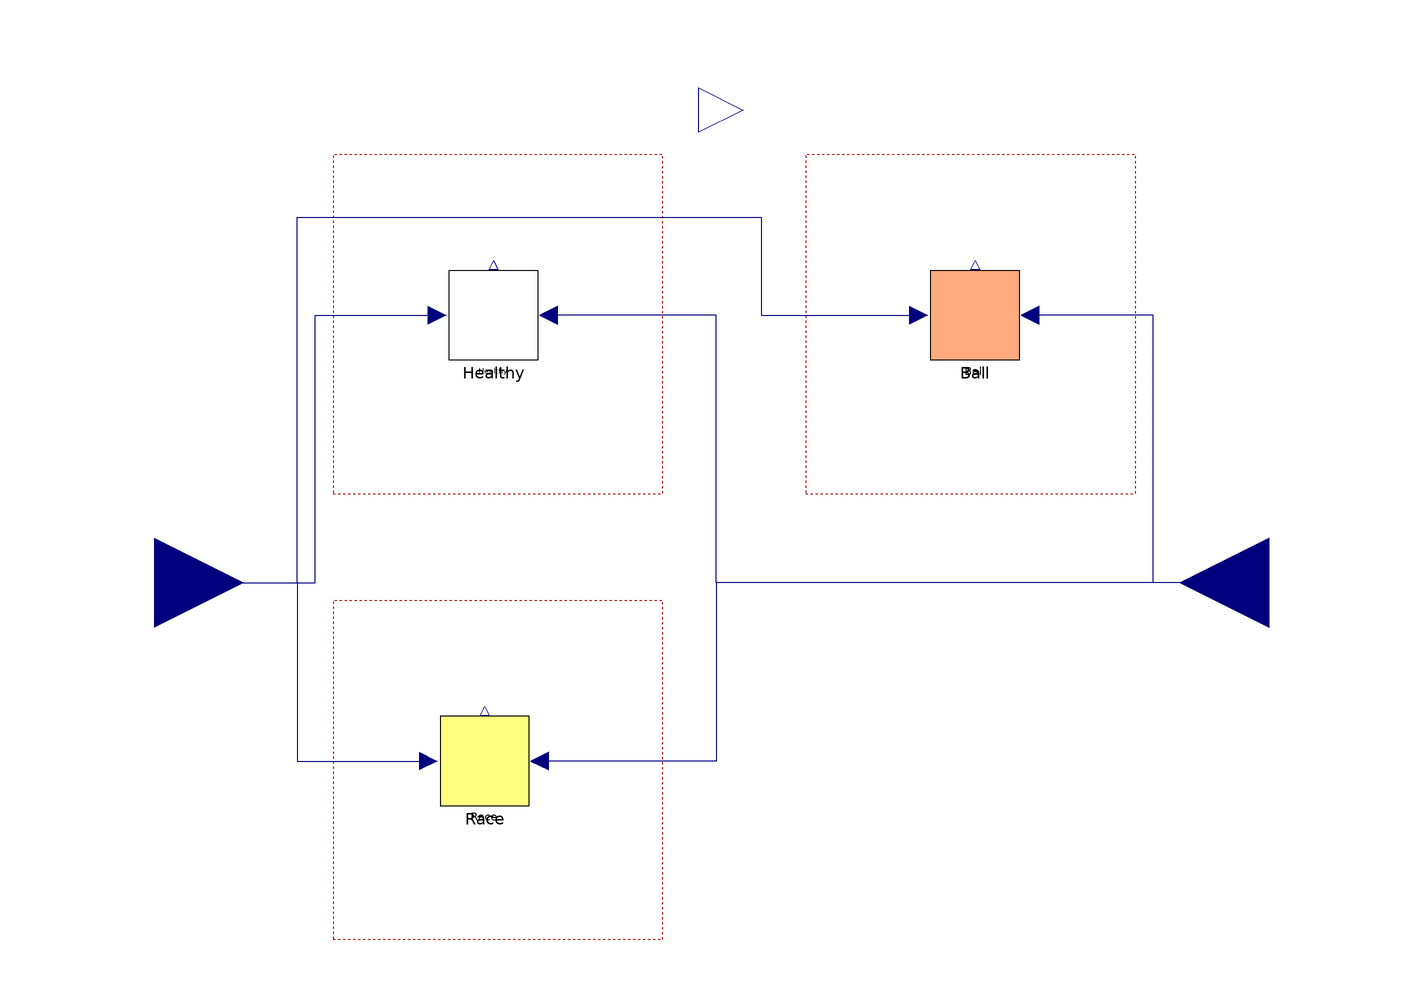

The component connection diagram of the Modelica model below, drawn from its own Placement and Line annotations.

model TestBearing_b
      parameter Real n = 0;
      // outer or inner:
      parameter Integer race[:] = {1} "1 for outer, 2 for inner" annotation (
        Dialog(group = "defect properties_race"));
      parameter Real B[rd] = {10e-4} "m" annotation (
        Dialog(group = "defect properties_race"));
      parameter Real H[rd] = {6e-4} "m" annotation (
        Dialog(group = "defect properties_race"));
      parameter Real L[rd] = {3e-4} "m" annotation (
        Dialog(group = "defect properties_race"));
      parameter Real lambda[rd] = {0.2} annotation (
        Dialog(group = "defect properties_race"));
      parameter Real phi_d[rd] = {0} "degree,each defect initial position" annotation (
        Dialog(group = "defect properties_race"));
      //ball:
      parameter Integer ball[:] = {3} "3 for ball" annotation (
        Dialog(group = "defect properties_ball"));
      parameter Integer k[bd] = {4} "order of each defect ball" annotation (
        Dialog(group = "defect properties_ball"));
      parameter Real w[bd] = {3e-3} "m,width of spall" annotation (
        Dialog(group = "defect properties_ball"));
      parameter Real phi_s_ini[bd] = {0} "rad,spall initial position" annotation (
        Dialog(group = "defect properties_ball"));
      // bearing geometrical and material properties:
      parameter Real ms = 3.2638 "kg" annotation (
        Dialog(group = "material parameters"));
      parameter Real ks = 7.42e7 "N/m" annotation (
        Dialog(group = "material parameters"));
      parameter Real cs = 1376.8 "Ns/m" annotation (
        Dialog(group = "material parameters"));
      parameter Real mp = 6.638 "kg" annotation (
        Dialog(group = "material parameters"));
      parameter Real kp = 1.51e7 "N/m" annotation (
        Dialog(group = "material parameters"));
      parameter Real cp = 2210.7 "Ns/m" annotation (
        Dialog(group = "material parameters"));
      parameter Real mr = 1 "kg" annotation (
        Dialog(group = "material parameters"));
      parameter Real kr = 8.8826e9 "N/m" annotation (
        Dialog(group = "material parameters"));
      parameter Real cr = 9424.8 "Ns/m" annotation (
        Dialog(group = "material parameters"));
      parameter Integer nb = 9 annotation (
        Dialog(group = "design parameters"));
      parameter Real Dp = 39.32e-3 "m" annotation (
        Dialog(group = "design parameters"));
      parameter Real Db = 7.94e-3 "m" annotation (
        Dialog(group = "design parameters"));
      parameter Real phi_slip = 0.01 "rad" annotation (
        Dialog(group = "design parameters"));
      parameter Real mut = 0 "mutation percentage" annotation (
        Dialog(group = "design parameters"));
      parameter Real kb = 1.89e10 "N/m" annotation (
        Dialog(group = "design parameters"));
      parameter Real c = 0 "m" annotation (
        Dialog(group = "design parameters"));
      parameter Real alpha = 0 "rad" annotation (
        Dialog(group = "design parameters"));
      parameter String position = "healthy" "position has: race, ball, mix, otherwise: healthy";
      parameter Real g = 9.80665 "m/s^2" annotation (
        Dialog(group = "others"));
      //hidden parameter:
      parameter Integer rd = size(race, 1) "number of race defect" annotation (
        Dialog(group = "defect number"));
      parameter Integer bd = size(ball, 1) "number of defective balls" annotation (
        Dialog(group = "defect number"));
      Modelica.Blocks.Interfaces.RealOutput Output annotation (
        Placement(visible = true, transformation(origin = {6, 106}, extent = {{-10, -10}, {10, 10}}, rotation = 0), iconTransformation(origin = {0, 112}, extent = {{-10, -10}, {10, 10}}, rotation = 90)));
      Modelica.Blocks.Interfaces.RealInput omega annotation (
        Placement(visible = true, transformation(origin = {-126, 0}, extent = {{-20, -20}, {20, 20}}, rotation = 0), iconTransformation(origin = {-126, 0}, extent = {{-20, -20}, {20, 20}}, rotation = 0)));
      Modelica.Blocks.Interfaces.RealInput load annotation (
        Placement(visible = true, transformation(origin = {124, 0}, extent = {{20, -20}, {-20, 20}}, rotation = 0), iconTransformation(origin = {124, 0}, extent = {{20, -20}, {-20, 20}}, rotation = 0)));
      Library.TestBearings.BallDefect Ball(Db = Db, Dp = Dp, alpha = alpha, ball = ball, c = c, cp = cp, cr = cr, cs = cs, k = k, kb = kb, kp = kp, kr = kr, ks = ks, mp = mp, mr = mr, ms = ms, mut = mut, nb = nb, phi_s_ini = phi_s_ini, phi_slip = phi_slip, w = w) annotation (
        Placement(visible = true, transformation(origin = {58, 60}, extent = {{-10, -10}, {10, 10}}, rotation = 0)));
      Library.TestBearings.Healthy Healthy(Db = Db, Dp = Dp, alpha = alpha, c = c, cp = cp, cr = cr, cs = cs, kb = kb, kp = kp, kr = kr, ks = ks, mp = mp, mr = mr, ms = ms, mut = mut, n = n, nb = nb, phi_slip = phi_slip) annotation (
        Placement(visible = true, transformation(origin = {-50, 60}, extent = {{-10, -10}, {10, 10}}, rotation = 0)));
      Library.TestBearings.RaceDefect Race(B = B, Db = Db, Dp = Dp, H = H, L = L, alpha = alpha, c = c, cp = cp, cr = cr, cs = cs, kb = kb, kp = kp, kr = kr, ks = ks, lambda = lambda, mp = mp, mr = mr, ms = ms, mut = mut, n = n, nb = nb, phi_d = phi_d, phi_slip = phi_slip, race = race) annotation (
        Placement(visible = true, transformation(origin = {-52, -40}, extent = {{-10, -10}, {10, 10}}, rotation = 0)));
    equation 
      connect(load, Healthy.load) annotation (
        Line(points = {{124, 0}, {0, 0}, {0, 60}, {-38, 60}, {-38, 60}}, color = {0, 0, 127}));
      connect(load, Race.load) annotation (
        Line(points = {{124, 0}, {0, 0}, {0, -40}, {-40, -40}, {-40, -40}}, color = {0, 0, 127}));
      connect(omega, Healthy.f) annotation (
        Line(points = {{-126, 0}, {-90, 0}, {-90, 60}, {-62, 60}, {-62, 60}}, color = {0, 0, 127}));
      connect(omega, Race.f) annotation (
        Line(points = {{-126, 0}, {-94, 0}, {-94, -40}, {-64, -40}, {-64, -40}}, color = {0, 0, 127}));
      connect(load, Ball.load) annotation (
        Line(points = {{124, 0}, {98, 0}, {98, 60}, {70, 60}, {70, 60}}, color = {0, 0, 127}));
      connect(omega, Ball.f) annotation (
        Line(points = {{-126, 0}, {-94, 0}, {-94, 82}, {10, 82}, {10, 60}, {46, 60}, {46, 60}}, color = {0, 0, 127}));
      if position == "healthy" then 
        Output = Healthy.Output;
      elseif position == "race" then 
        Output = Race.Output;
      elseif position == "ball" then 
        Output = Ball.Output;
      else
        Output = 0;
      end if;
      annotation (
        Icon(graphics = {Text(origin = {103, -210}, extent = {{-235, 122}, {33, -16}}, textString = "Test Bearing", fontName = "Arial"), Rectangle(fillColor = {170, 255, 127}, fillPattern = FillPattern.Solid, extent = {{-100, 100}, {100, -100}})}, coordinateSystem(initialScale = 0.1)), 
        Diagram(graphics = {Rectangle(origin = {-49, 58}, lineColor = {170, 0, 0}, pattern = LinePattern.Dot, extent = {{-37, 38}, {37, -38}}), Rectangle(origin = {57, 58}, lineColor = {170, 0, 0}, pattern = LinePattern.Dot, extent = {{-37, 38}, {37, -38}}), Rectangle(origin = {-49, -42}, lineColor = {170, 0, 0}, pattern = LinePattern.Dot, extent = {{-37, 38}, {37, -38}})}, coordinateSystem(initialScale = 0.1)));
    end TestBearing_b;